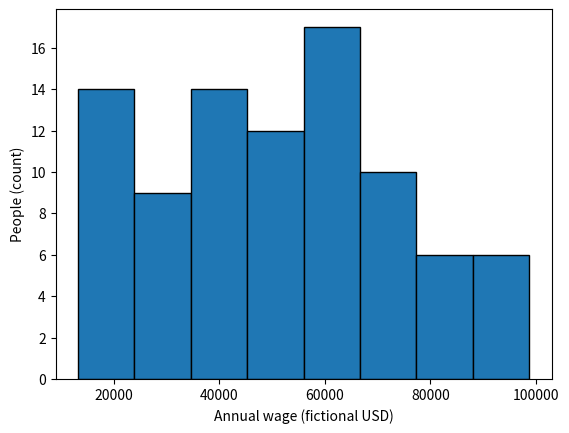
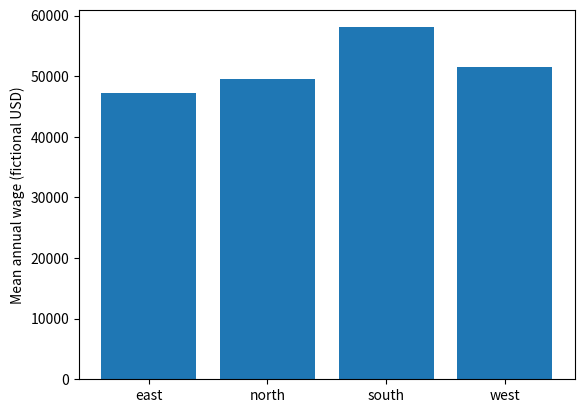
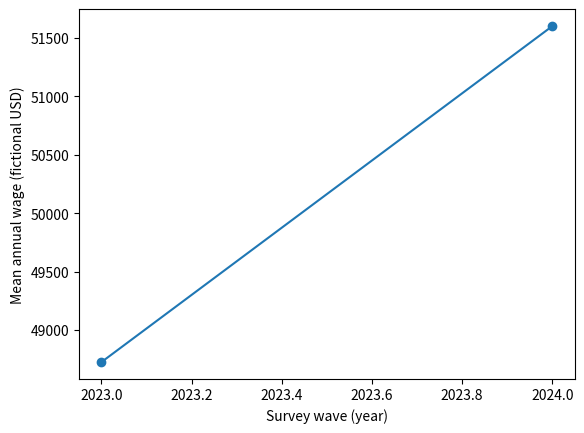

Python code for these plots, in order:
import matplotlib.pyplot as plt
import numpy as np
import pandas as pd

rng = np.random.default_rng(20261101)
regions = ["North", "SOUTH", "east", "West"]
statuses = ["employed", "unemployed", "not in labor force"]
print("Synthetic data seed:", 20261101)

def make_response(i):
    wage = int(rng.integers(12000, 88000))
    return {
        "person_id": 1001 + i, "household_id": f"H{i // 3 + 1:03d}",
        "region": regions[i % len(regions)],
        "employment": statuses[i % len(statuses)],
        "wage_2023": str(wage),
        "wage_2024": str(round(wage * float(rng.uniform(0.9, 1.2)))),
        "survey_weight": round(float(rng.uniform(0.6, 2.4)), 3),
    }

rows = [make_response(i) for i in range(90)]
rows[0]["wage_2023"] = "-99"
rows[1]["wage_2024"] = "not reported"
rows[2]["region"] = " north "
rows[3]["wage_2024"] = "9999999"
rows[5]["person_id"] = rows[4]["person_id"]
survey = pd.DataFrame(rows)
print("Raw responses:", len(survey))

print("Duplicate IDs:", survey["person_id"].duplicated().sum())
print("2024 text values:", survey["wage_2024"].head(4).tolist())
print("Regions:", sorted(survey["region"].unique()))

clean_wage24 = pd.to_numeric(survey["wage_2024"], errors="coerce")
clean_wage24 = clean_wage24.mask(clean_wage24 > 500_000)

expected_wage24 = pd.to_numeric(survey["wage_2024"], errors="coerce")
expected_wage24 = expected_wage24.mask(expected_wage24 > 500_000)
if (isinstance(clean_wage24, pd.Series) and
    np.allclose(clean_wage24, expected_wage24, equal_nan=True)):
    print("✓ Cleaned wage values correct")
else:
    print("Hint: convert with errors='coerce' and mask values above 500000.")

regional = survey.assign(region_clean=survey["region"].str.strip().str.lower(),
                         wage24=clean_wage24)
table1 = regional.groupby("region_clean").agg(
    n_wages=("wage24", "count"), mean_wage=("wage24", "mean"))

expected_region = survey["region"].str.strip().str.lower()
expected_table = pd.DataFrame({"region": expected_region,
                               "wage": expected_wage24}).groupby("region").agg(
    n_wages=("wage", "count"), mean_wage=("wage", "mean"))
if isinstance(table1, pd.DataFrame) and table1.equals(expected_table):
    print("✓ Descriptive table correct")
else:
    print("Hint: group by normalized regions and count only valid wage entries.")

hist_fig, hist_ax = plt.subplots()
hist_ax.hist(clean_wage24.dropna(), bins=8, edgecolor="black")
hist_ax.set(xlabel="Annual wage (fictional USD)",
            ylabel="People (count)")

if (isinstance(hist_ax, plt.Axes) and len(hist_ax.patches) > 0
    and hist_ax.get_xlabel() == "Annual wage (fictional USD)"
    and hist_ax.get_ylabel() == "People (count)"):
    print("✓ Histogram constructed and labeled")
else:
    print("Hint: plot nonmissing wages and label both axes with units.")

region_fig, region_ax = plt.subplots()
region_ax.bar(table1.index.astype(str), table1["mean_wage"])
region_ax.set_ylabel("Mean annual wage (fictional USD)")

if (isinstance(region_ax, plt.Axes) and
    len(region_ax.patches) == len(expected_table) and
    region_ax.get_ylabel() == "Mean annual wage (fictional USD)"):
    print("✓ Regional comparison figure correct")
else:
    print("Hint: use ax.bar with table1's index and mean_wage column.")

wage23 = pd.to_numeric(survey["wage_2023"], errors="coerce")
wage23 = wage23.mask(wage23 == -99)
trend_fig, trend_ax = plt.subplots()
trend_ax.plot([2023, 2024], [wage23.mean(), clean_wage24.mean()],
              marker="o")
trend_ax.set(xlabel="Survey wave (year)",
             ylabel="Mean annual wage (fictional USD)")

expected_trend = [pd.to_numeric(survey["wage_2023"], errors="coerce").replace(-99, np.nan).mean(),
                  expected_wage24.mean()]
if (isinstance(trend_ax, plt.Axes) and trend_ax.lines and
    np.allclose(trend_ax.lines[0].get_ydata(), expected_trend) and
    trend_ax.get_xlabel() and trend_ax.get_ylabel()):
    print("✓ Wave trend correct")
else:
    print("Hint: compute each wave mean after removing invalid wage values.")
